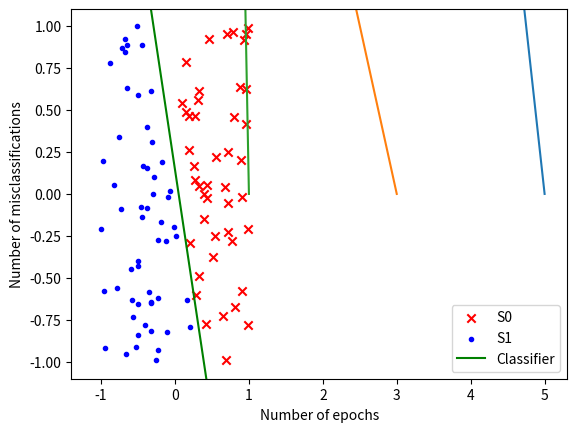

This chart was generated by the following Python code:
# -*- coding: utf-8 -*-
"""
Created on Thu Feb  6 15:02:25 2020

[redacted]
"""

import numpy as np
import matplotlib.pyplot as plt

np.random.seed(100)
w0 = np.random.uniform(-0.25, 0.25)
w1 = np.random.uniform(-1, 1)
w2 = np.random.uniform(-1, 1)
W = np.array((w0, w1, w2)).reshape((1, 3))
print("The weights w0, w1, w2 picked are:")
print("w0 = {0}\nw1 = {1}\nw2 = {2}\n".format(w0, w1, w2))
S = np.empty((100, 2))

#for ele in np.nditer(S, op_flags = ['readwrite']):
#    ele[...] = np.random.uniform(-1, 1)

for row in range(np.shape(S)[0]):
    S[row] = np.random.uniform(-1, 1, 2)

bias = np.array((1))
S0 = np.empty((0, 2))
S1 = np.empty((0, 2))

for row in range(np.shape(S)[0]):
    if np.dot(np.append(bias, S[row]), W.T) < 0:
        S0 = np.append(S0, S[row].reshape((1, 2)), axis = 0)
    else:
        S1 = np.append(S1, S[row].reshape((1, 2)), axis = 0)

plt.scatter(*zip(*S0), marker = 'x', color = 'r', label = 'S0')
plt.scatter(*zip(*S1), marker = '.', color = 'b', label = 'S1')

x1 = np.linspace(-1.1, 1.6)
x2 = - (w1*x1 + w0) / w2
plt.ylim(-1.1, 1.1)
plt.plot(x1, x2, label = 'Classifier', color ='g')
plt.xlabel("X1")
plt.ylabel("X2")
plt.legend()
plt.show()


# from (j)
eta_list = [1, 10, 0.1]
w0_prime = np.random.uniform(-1, 1)
w1_prime = np.random.uniform(-1, 1)
w2_prime = np.random.uniform(-1, 1)
print("The weights w0', w1', w2' picked are:")
print("w0' = {0}\nw1' = {1}\nw2' = {2}\n".format(w0_prime, w1_prime, w2_prime))

for eta in eta_list:
    W_prime = np.array((w0_prime, w1_prime, w2_prime)).reshape((1, 3))
    print("-----------------------------------------------------------------------")
    print("For eta:", eta)
    epoch = 0
    no_misclassifications = 0
    misclassifications_list = []

    while True:
        no_misclassifications = 0
        epoch += 1
        for row in range(np.shape(S)[0]):
            if np.dot(np.append(bias, S[row]), W_prime.T) < 0:
                if S[row] in S0:
                    continue
                else:
                    no_misclassifications += 1
                    W_prime = W_prime + eta*np.append(bias, S[row])
            else:
                if S[row] in S1:
                    continue
                else:
                    no_misclassifications += 1
                    W_prime = W_prime - eta*np.append(bias, S[row])
        misclassifications_list.append(no_misclassifications)
        if no_misclassifications == 0:
            break
        else:
            continue
    print("Total number of epochs:", epoch, "\n")
    print("The final weights are :")
    print("w0 = {0}\nw1 = {1}\nw2 = {2}\n".format(W_prime[0][0], W_prime[0][1], W_prime[0][2]))
    print("Difference between these weights and the optimal weights are:")
    print("w0 difference: {0}\nw1 difference: {1}\nw2 difference: {2}\n".format(W_prime[0][0] - w0, W_prime[0][1] - w1, W_prime[0][2] - w2))

    plt.plot(range(epoch), misclassifications_list)
    plt.xlabel("Number of epochs")
    plt.ylabel("Number of misclassifications")
    plt.show()


